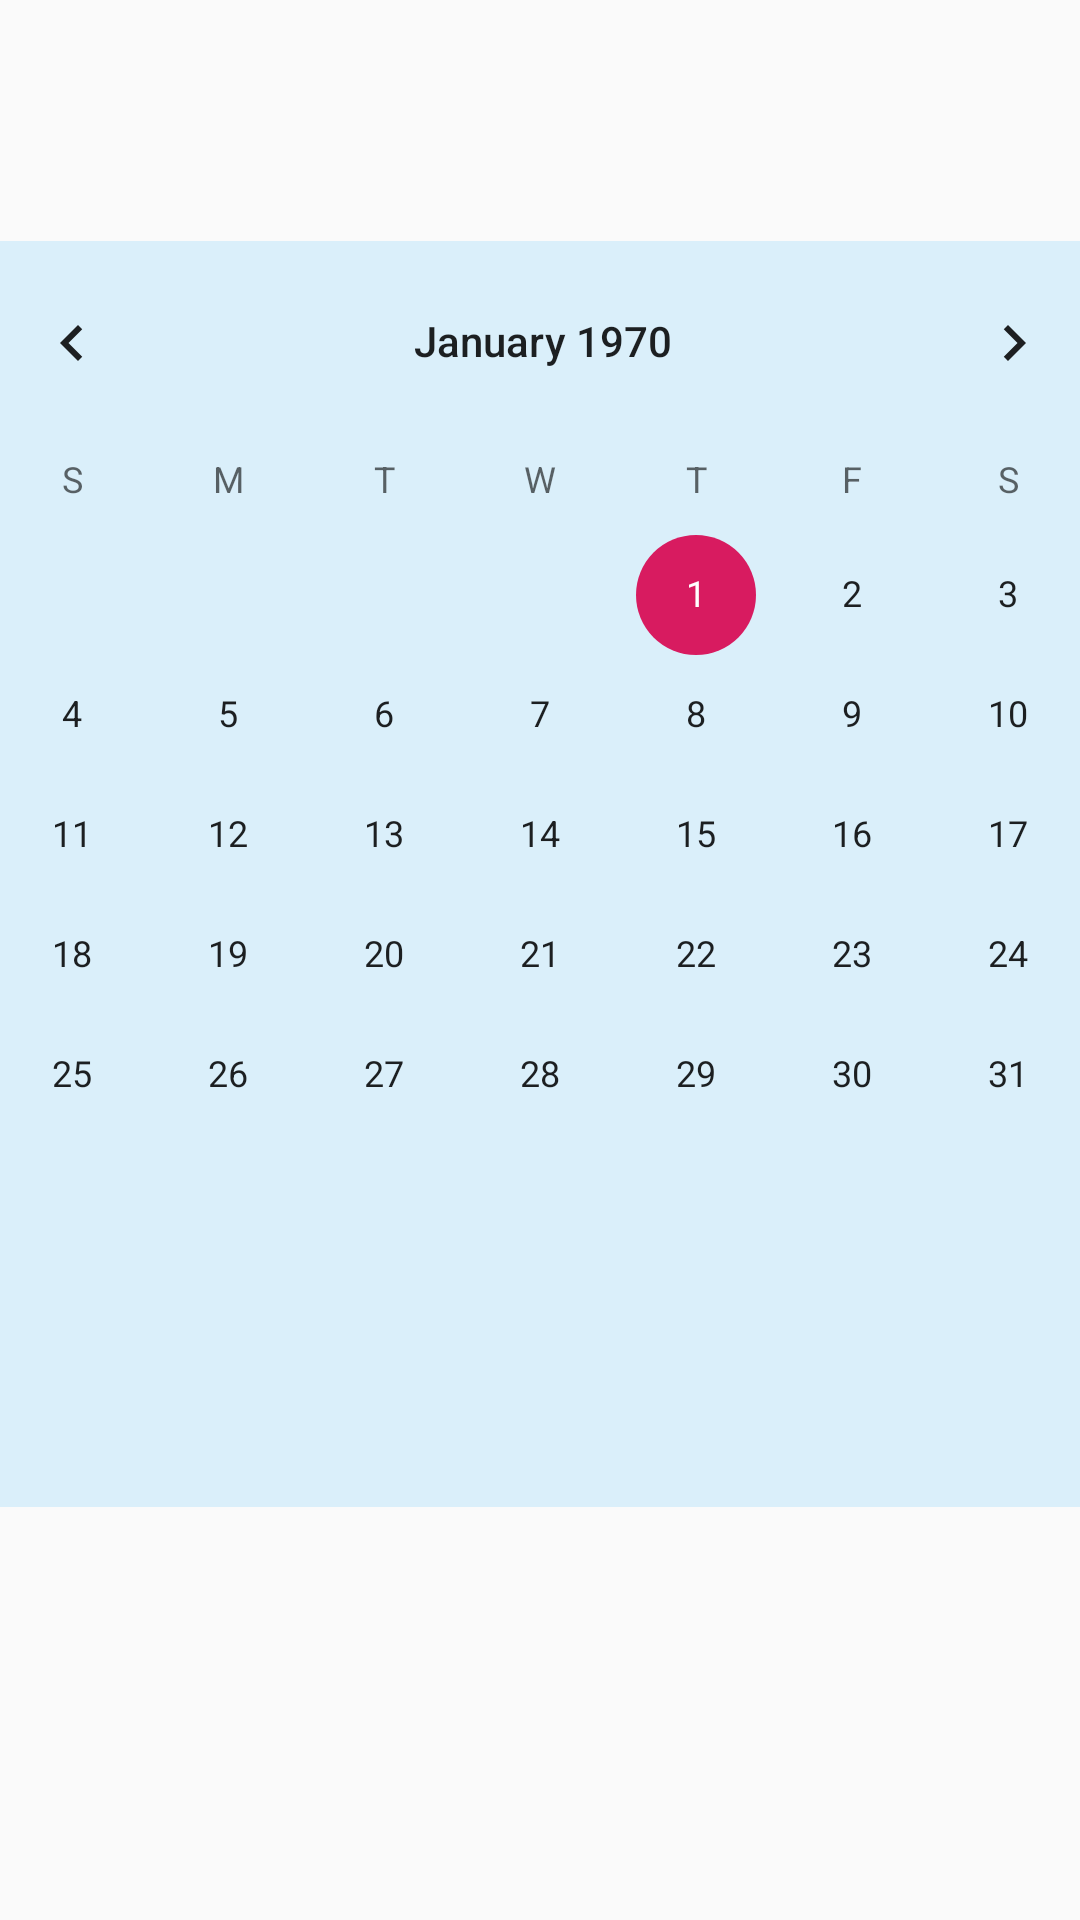

Here is an Android app screen rendered from its layout file. Give the layout XML and the strings, colors and styles it references.
<!-- AndroidManifest.xml: application theme AppTheme -->
<!-- res/layout/activity_calender.xml -->
<?xml version="1.0" encoding="utf-8"?>

<androidx.constraintlayout.widget.ConstraintLayout xmlns:android="http://schemas.android.com/apk/res/android"
    xmlns:app="http://schemas.android.com/apk/res-auto"
    xmlns:tools="http://schemas.android.com/tools"
    android:layout_width="match_parent"
    android:layout_height="match_parent"
    tools:context=".MainActivity2">

    <CalendarView
        android:id="@+id/calender"
        android:layout_width="406dp"
        android:layout_height="422dp"
        android:background="#1103A9F4"
        app:layout_constraintBottom_toBottomOf="parent"
        app:layout_constraintEnd_toEndOf="parent"
        app:layout_constraintHorizontal_bias="0.492"
        app:layout_constraintStart_toStartOf="parent"
        app:layout_constraintTop_toTopOf="parent"
        app:layout_constraintVertical_bias="0.369"></CalendarView>

</androidx.constraintlayout.widget.ConstraintLayout>
<!-- resources referenced by this layout -->
<resources>
  <style name="AppTheme" parent="Theme.AppCompat.Light.NoActionBar">
          
          <item name="colorPrimary">@color/colorPrimary</item>
          <item name="colorPrimaryDark">@color/colorPrimaryDark</item>
          <item name="colorAccent">@color/colorAccent</item>
      </style>
  <color name="colorPrimary">#008577</color>
  <color name="colorPrimaryDark">#00574B</color>
  <color name="colorAccent">#D81B60</color>
</resources>
